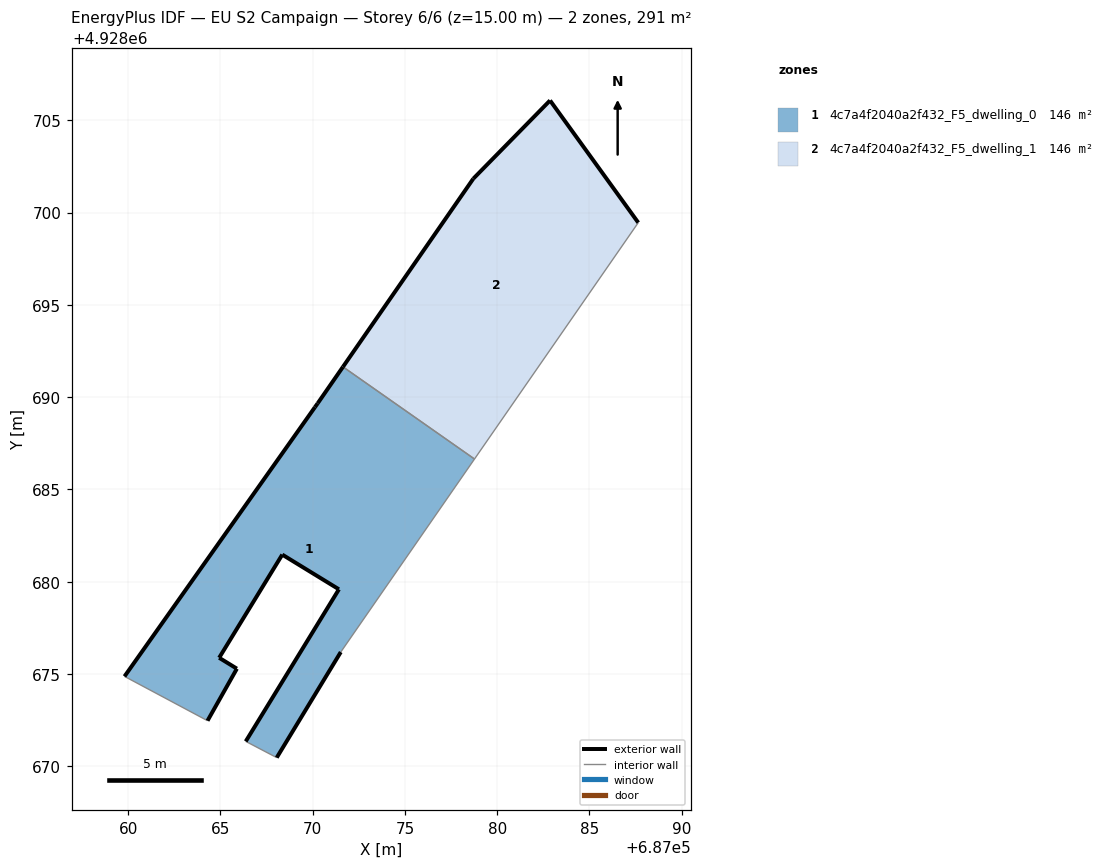
=== STOREY PLAN SPEC (per zone: floor XY polygon, exterior-wall plan segments, windows/doors) ===
zone 1: 4c7a4f2040a2f432_F5_dwelling_0  (145.7 m²)
  floor: (687071.52, 4928676.19) (687078.77, 4928686.65) (687071.64, 4928691.64) (687070.27, 4928689.67) (687070.12, 4928689.46) (687059.81, 4928674.87) (687064.30, 4928672.47) (687065.89, 4928675.29) (687064.93, 4928675.88) (687068.35, 4928681.47) (687071.42, 4928679.59) (687066.37, 4928671.35) (687068.05, 4928670.47)
  exterior wall: (687068.35, 4928681.47) – (687064.93, 4928675.88)  [6.6 m]
  exterior wall: (687064.93, 4928675.88) – (687065.89, 4928675.29)  [1.1 m]
  exterior wall: (687065.89, 4928675.29) – (687064.30, 4928672.47)  [3.2 m]
  exterior wall: (687059.81, 4928674.87) – (687070.12, 4928689.46)  [17.9 m]
  exterior wall: (687070.12, 4928689.46) – (687070.27, 4928689.67)  [0.3 m]
  exterior wall: (687070.27, 4928689.67) – (687071.64, 4928691.64)  [2.4 m]
  exterior wall: (687071.52, 4928676.19) – (687068.05, 4928670.47)  [6.7 m]
  exterior wall: (687066.37, 4928671.35) – (687071.42, 4928679.59)  [9.7 m]
  exterior wall: (687071.42, 4928679.59) – (687068.35, 4928681.47)  [3.6 m]
  interior walls: 4
zone 2: 4c7a4f2040a2f432_F5_dwelling_1  (145.7 m²)
  floor: (687078.77, 4928686.65) (687087.64, 4928699.46) (687082.86, 4928706.08) (687078.70, 4928701.83) (687071.64, 4928691.64)
  exterior wall: (687071.64, 4928691.64) – (687078.70, 4928701.83)  [12.4 m]
  exterior wall: (687078.70, 4928701.83) – (687082.86, 4928706.08)  [5.9 m]
  exterior wall: (687082.86, 4928706.08) – (687087.64, 4928699.46)  [8.2 m]
  interior walls: 2

=== DERIVED (storey summary) ===
Building: EU S2 Campaign
Storey: 6 of 6  (floor level z = 15.00 m)
Storey gross floor area: 291.4 m²
Zones on this storey: 2
  - 4c7a4f2040a2f432_F5_dwelling_0: floor 145.7 m²; exterior wall 51.4 m (154.2 m²); WWR 0.0%
  - 4c7a4f2040a2f432_F5_dwelling_1: floor 145.7 m²; exterior wall 26.5 m (79.5 m²); WWR 0.0%
Zone adjacency (shared interzone walls):
  - 4c7a4f2040a2f432_F5_dwelling_0 ↔ 4c7a4f2040a2f432_F5_dwelling_1